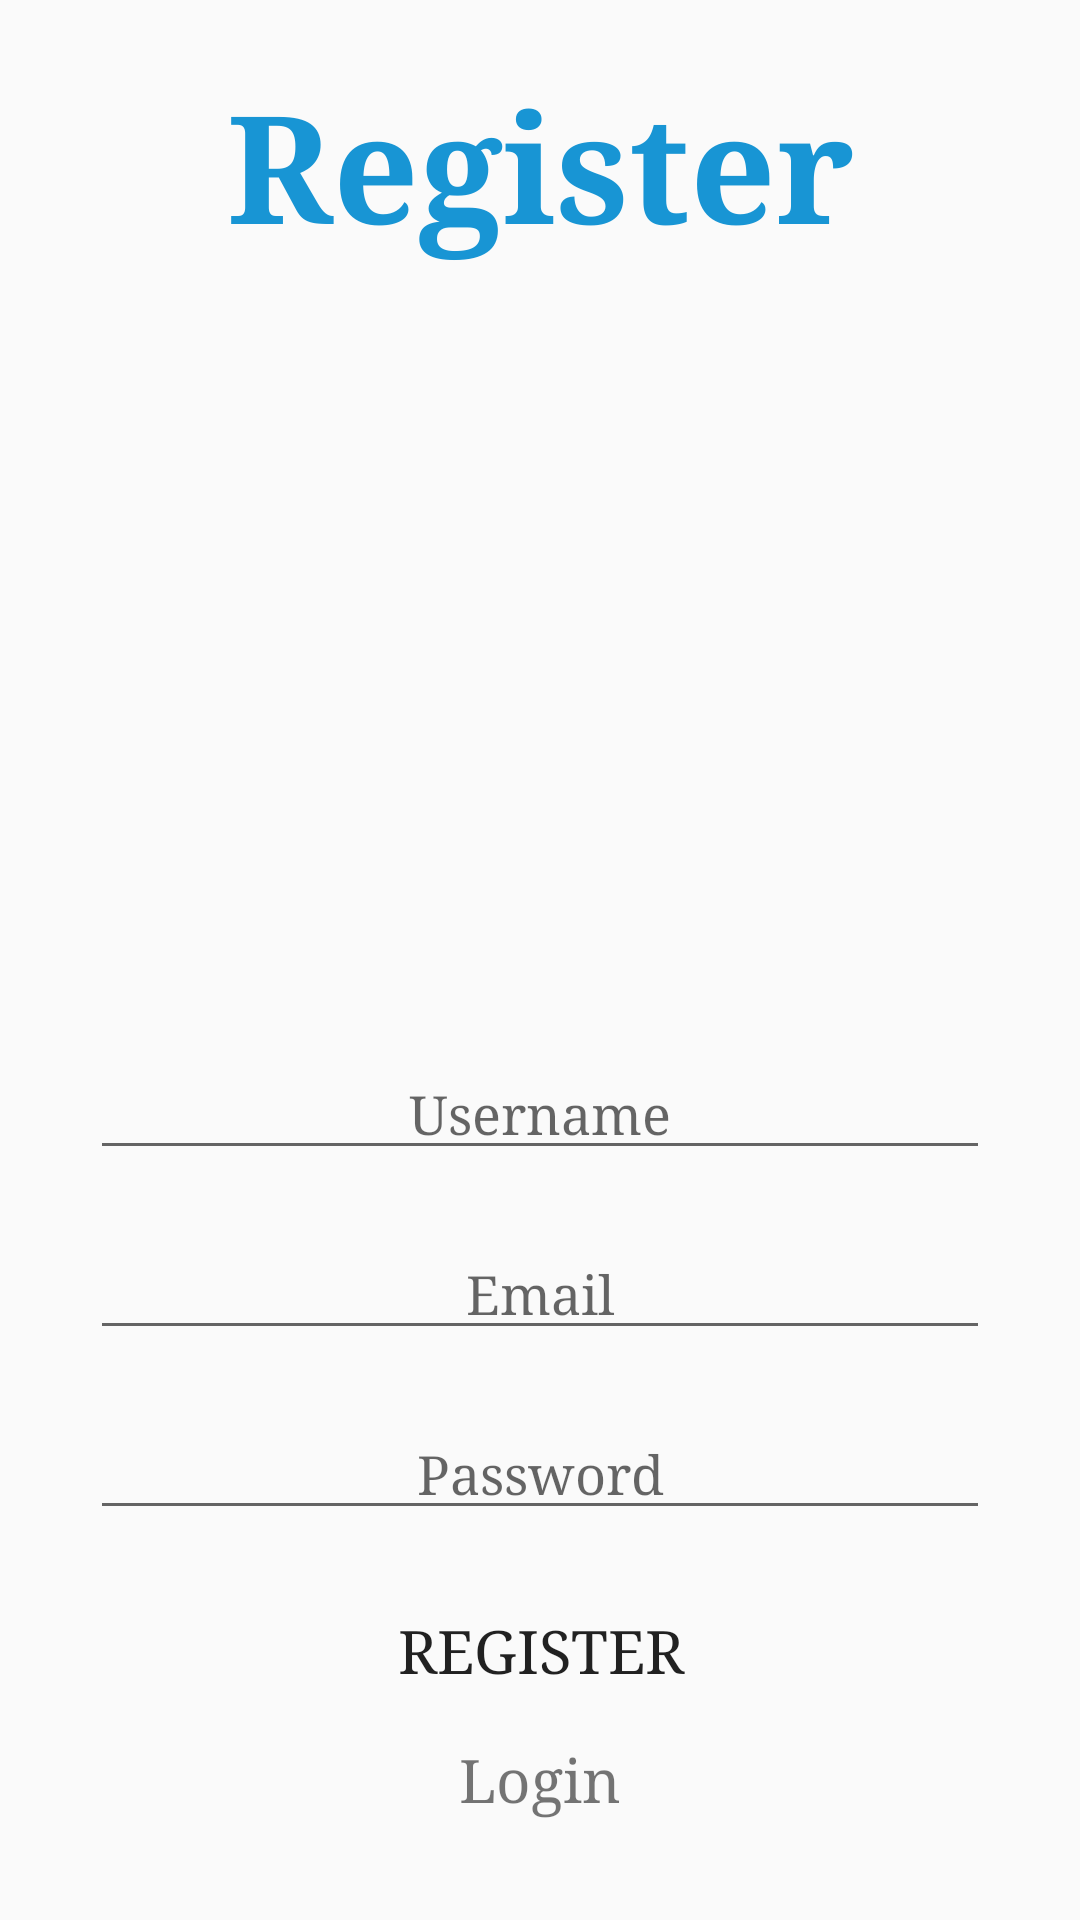

Produce the Android XML layout that renders to this screen, including the resource entries it uses.
<!-- AndroidManifest.xml: application theme AppTheme -->
<!-- res/layout/user_registration.xml -->
<?xml version="1.0" encoding="utf-8"?>
<RelativeLayout
    xmlns:android="http://schemas.android.com/apk/res/android"
    xmlns:tools="http://schemas.android.com/tools"
    android:layout_width="match_parent"
    android:layout_height="match_parent"
    android:orientation="vertical">

    <ScrollView
        android:layout_width="match_parent"
        android:layout_height="match_parent"
        tools:ignore="UselessParent">

        <LinearLayout
            android:layout_width="match_parent"
            android:layout_height="wrap_content"
            android:orientation="vertical">

            <TextView
                android:layout_width="match_parent"
                android:layout_height="70dp"
                android:layout_marginTop="20dp"
                android:gravity="center"
                android:text="@string/register"
                android:textColor="#1895D4 "
                android:textSize="50sp"
                android:textStyle="bold" />

            <ImageView
                android:layout_width="200dp"
                android:layout_height="200dp"
                android:layout_gravity="center"
                android:layout_marginTop="30dp"
                android:src="@drawable/img"
                tools:ignore="ContentDescription" />

            <EditText
                android:id="@+id/name"
                android:layout_width="300dp"
                android:layout_height="40dp"
                android:layout_gravity="center"
                android:layout_marginTop="30dp"
                android:gravity="center"
                android:hint="@string/username"
                android:importantForAutofill="no"
                android:inputType="text" />

            <EditText
                android:id="@+id/email"
                android:layout_width="300dp"
                android:layout_height="40dp"
                android:layout_gravity="center"
                android:layout_marginTop="20dp"
                android:gravity="center"
                android:hint="Email"
                android:importantForAutofill="no"
                android:inputType="text"
                tools:ignore="HardcodedText,TextFields" />

            <EditText
                android:id="@+id/password_register"
                android:layout_width="300dp"
                android:layout_height="40dp"
                android:layout_gravity="center"
                android:layout_marginTop="20dp"
                android:gravity="center"
                android:hint="Password"
                android:importantForAutofill="no"
                android:inputType="textPassword"
                tools:ignore="HardcodedText" />

            <Button
                android:id="@+id/save"
                android:layout_width="150dp"
                android:layout_height="50dp"
                android:layout_gravity="center"
                android:layout_marginTop="15dp"
                android:layout_marginBottom="5dp"
                android:background="@drawable/buttonbg"
                android:text="@string/register"
                android:textSize="20sp" />
            <TextView
                android:id="@+id/login_register"
                android:layout_width="wrap_content"
                android:layout_height="wrap_content"
                android:textSize="20sp"
                android:text="Login"
                android:layout_gravity="center"/>
        </LinearLayout>
    </ScrollView>
</RelativeLayout>
<!-- resources referenced by this layout -->
<resources>
  <string name="register">Register</string>
  <string name="username">Username</string>
  <style name="AppTheme" parent="Theme.AppCompat.Light.NoActionBar">
          
          <item name="fontFamily">serif</item>
          <item name="colorPrimaryDark">@color/colorPrimaryDark</item>
          <item name="colorAccent">@color/colorAccent</item>
      </style>
  <!-- not gathered from this repository: default colours our renderer supplied (Android Studio template values) -->
  <color name="colorPrimaryDark">#FF3700B3</color>
  <color name="colorAccent">#FF03DAC5</color>
</resources>
